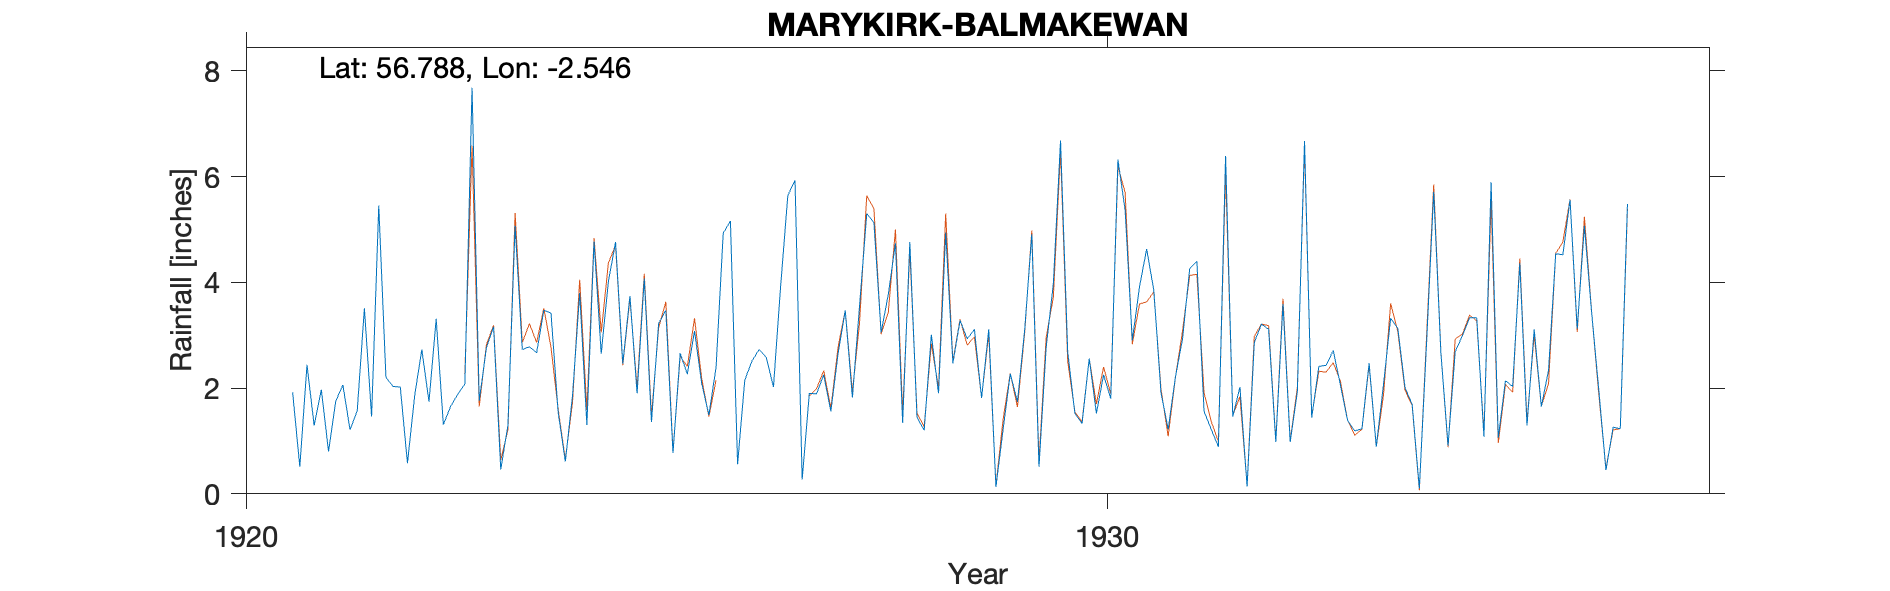

Values plotted in this chart, from the file beside it:
MARYKIRK, BALMAKEWAN NO1, , , , , , , , , , , , , , , , , , , , , 
Grid ref, NO 66757 66444, Long, -2.546, Lat, 56.79, Elevation, 120, ft, , , , , , , , , , , , , 
Station no, 5612, , , , , , , , , , , , , , , , , , , , 
, 1920, 1921, 1922, 1923, 1924, 1925, 1926, 1927, 1928, 1929, 1930, 1931, 1932, 1933, 1934, 1935, 1936, 1937, 1938, 1939, 1940
January, , 1.92, 5.45, 2.08, 3.42, 1.9, 4.93, 1.9, 4.74, 1.81, 2.69, 3.85, 2.02, 2.43, 1.69, 1.06, 5.07, , , , 
February, , 0.51, 2.2, 7.68, 1.54, 4.07, 5.16, 1.89, 1.34, 3.11, 1.52, 1.91, 0.14, 2.71, 0.1, 2.14, 3.44, , , , 
March, , 2.44, 2.03, 1.76, 0.61, 1.36, 0.56, 2.25, 4.76, 0.13, 1.33, 1.22, 2.86, 2.06, 2.84, 2.03, 1.97, , , , 
April, , 1.29, 2.02, 2.76, 1.86, 3.22, 2.15, 1.56, 1.45, 1.22, 2.56, 2.2, 3.21, 1.39, 5.71, 4.36, 0.45, , , , 
May, , 1.97, 0.58, 3.16, 3.8, 3.47, 2.51, 2.65, 1.2, 2.27, 1.52, 2.93, 3.11, 1.19, 2.67, 1.29, 1.26, , , , 
June, , 0.8, 1.85, 0.46, 1.3, 0.77, 2.73, 3.47, 3.01, 1.74, 2.25, 4.26, 0.98, 1.23, 0.91, 3.11, 1.23, , , , 
July, , 1.75, 2.73, 1.3, 4.77, 2.66, 2.58, 1.82, 1.9, 3.09, 1.8, 4.4, 3.59, 2.47, 2.69, 1.65, 5.48, , , , 
August, , 2.06, 1.74, 5.07, 2.65, 2.26, 2.02, 3.56, 4.94, 4.91, 6.32, 1.56, 0.98, 0.89, 2.99, 2.33, , , , , 
September, , 1.21, 3.31, 2.73, 4.02, 3.08, 3.93, 5.3, 2.47, 0.51, 5.37, 1.22, 1.93, 2.06, 3.33, 4.54, , , , , 
October, , 1.57, 1.31, 2.78, 4.76, 2.09, 5.64, 5.13, 3.28, 2.77, 2.9, 0.89, 6.67, 3.32, 3.33, 4.52, , , , , 
November, , 3.51, 1.65, 2.67, 2.46, 1.49, 5.93, 3.05, 2.93, 3.97, 3.91, 6.39, 1.44, 3.13, 1.08, 5.56, , , , , 
December, , 1.46, 1.88, 3.47, 3.74, 2.39, 0.27, 3.77, 3.11, 6.68, 4.63, 1.46, 2.41, 2.01, 5.89, 3.12, , , , , 
Total, , 20.49, 26.75, 35.92, 34.93, 28.76, 38.41, 36.35, 35.13, 32.21, 36.8, 32.29, 29.34, 24.89, 33.23, 35.71, , , , , 
Located at Balmakewan House, , , , , , , , , , , , , , , , , , , , , 
Station no, 5612, , , , , , , , , , , , , , , , , , , , 
Midas, , , , , , , , , , , , , , , , , , , , , 
Hyd Stn, , , , , , , , , , , , , , , , , , , , , 
